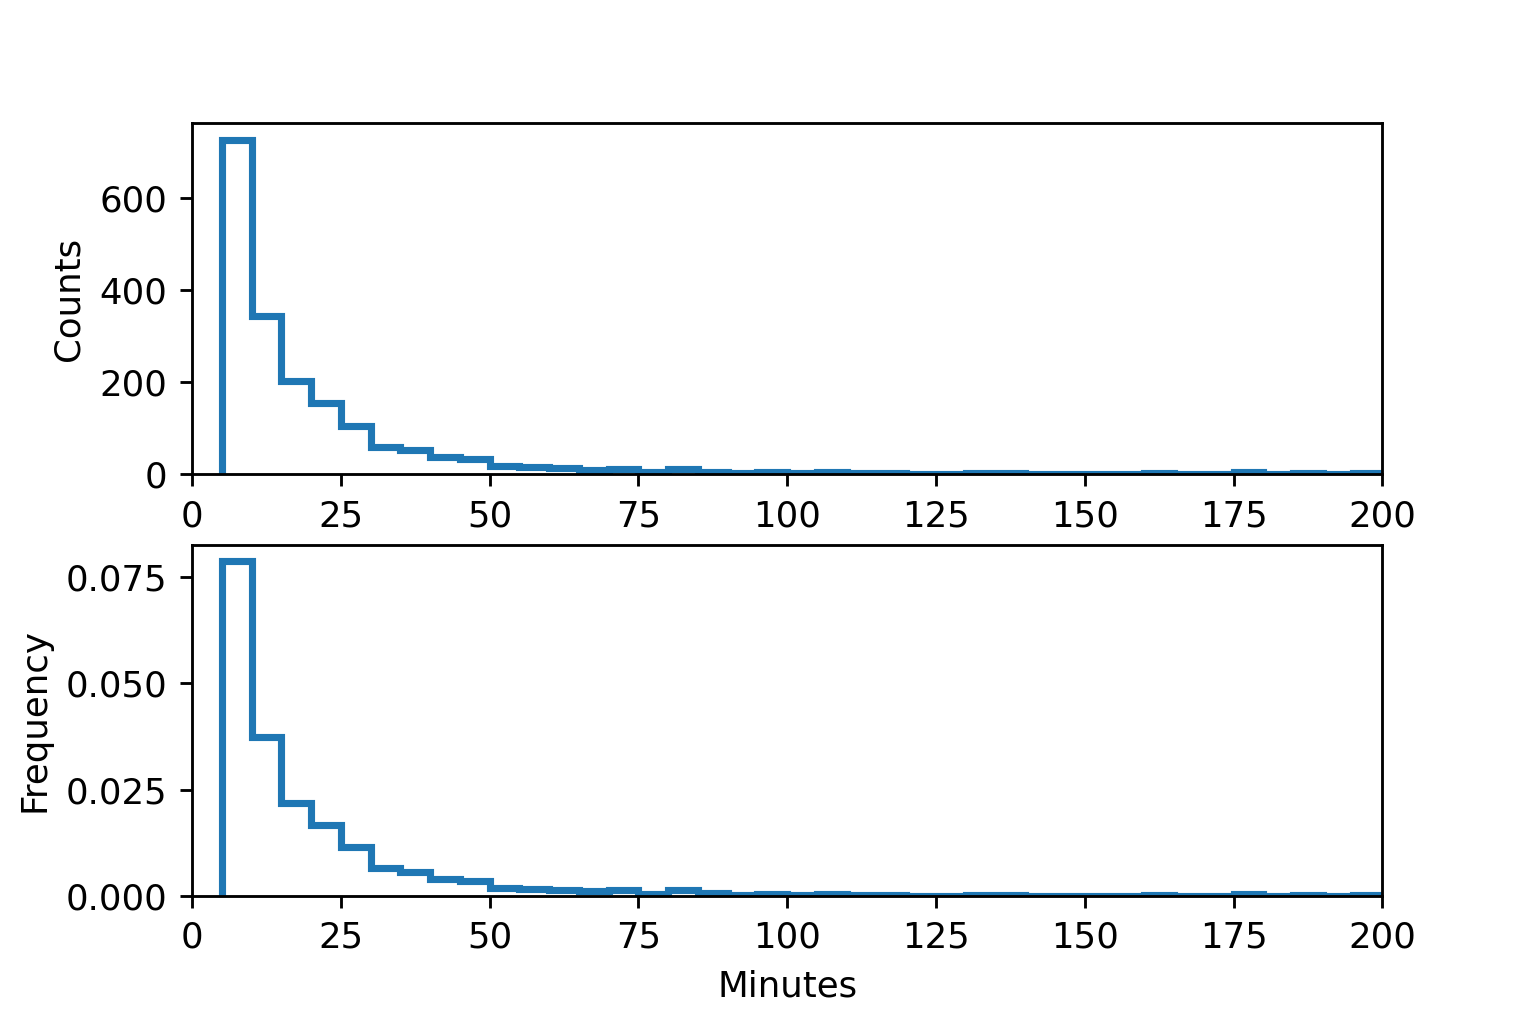

Values plotted in this chart, from the file beside it:
cellID, occ
1, 25.0
3, 5.0
4, 10.0
5, 5.0
7, 10.0
8, 10.0
9, 10.0
11, 5.0
13, 70.0
15, 5.0
16, 10.0
17, 15.0
20, 15.0
22, 20.0
24, 5.0
25, 5.0
26, 5.0
28, 80.0
29, 10.0
32, 20.0
33, 30.0
35, 5.0
36, 60.0
39, 5.0
40, 55.0
41, 10.0
42, 5.0
44, 20.0
45, 20.0
46, 5.0
50, 10.0
51, 115.0
52, 10.0
54, 10.0
55, 55.0
56, 10.0
59, 25.0
60, 10.0
62, 5.0
63, 5.0
64, 20.0
66, 10.0
67, 105.0
68, 40.0
69, 5.0
70, 35.0
71, 5.0
72, 5.0
73, 35.0
74, 20.0
75, 50.0
76, 20.0
77, 160.0
78, 20.0
81, 170.0
82, 20.0
83, 30.0
84, 115.0
85, 70.0
86, 225.0
... 1,792 more rows
